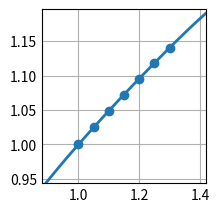

Python code for this plot:
# Ejercicio 6:
# Calcular f(1.01) y f(1.28) con tres dígitos significativos interpolando los siguientes datos con la fórmula de Newton:
#    x | 1.00    1.05    1.10    1.15    1.20    1.25    1.30
# f(x) | 1.00000 1.02470 1.04881 1.07238 1.09544 1.11803 1.14017

import numpy as np
import matplotlib.pyplot as plt

# =============================================
#             PARÁMETROS INICIALES            
# =============================================

xk = np.array([[ 1.00], [ 1.05], [1.10], [1.15], [1.20], [1.25], [1.30]], dtype = float)
yk = np.array([[ 1.00000], [ 1.02470], [1.04881], [1.07238], [1.09544], [1.11803], [1.14017]], dtype = float)
c = np.zeros((7, 1), dtype = float)

precision = 3

# Base de funciones
def phi(n, x):
    y = 1
    for i in range (0, n):
        y = y * (x - xk[i])
    return y

# Fórmula de diferencias divididas
def dd(min, max):
    if min != max:
        return (dd(min + 1, max) - dd(min, max - 1)) / (xk[max] - xk[min])
    else:
        return yk[min]

# Conversión a float de n dígitos
def fm(x):
    return float(np.format_float_scientific(x, precision = precision - 1))

# =============================================
#                 RESOLUCIÓN           
# =============================================

for i in range(0 ,len(c)):
    c[i] = dd(0, i)

# Polinomio interpolante
def pn(x):
    y = 0
    for i in range(0, len(c)):
        y = y + c[i] * phi(i, x)
    return y

# Prints de los resultados:
print("f(1.01) =\n", fm(pn(1.01)))
print("f(1.28) =\n", fm(pn(1.28)), "\n")
print("c =\n", c, "\n")

# Plots
plt.style.use('_mpl-gallery')
fig, ax = plt.subplots()

height = np.amax(yk) - np.amin(yk)
width = np.amax(xk) - np.amin(xk)
margin = 0.4

x_a = np.linspace(np.amin(xk) - width * margin, np.amax(xk) + width * margin, 500)
y_a = pn(x_a)

ax.scatter(xk, yk)
ax.plot(x_a, y_a, linewidth=2.0)

ax.set(xlim=(np.amin(xk) - width * margin, np.amax(xk) + width * margin), ylim=(np.amin(yk) - height * margin, np.amax(yk) + height * margin))
plt.subplots_adjust(left=0.12, bottom=0.12, right=0.94)
plt.show()
